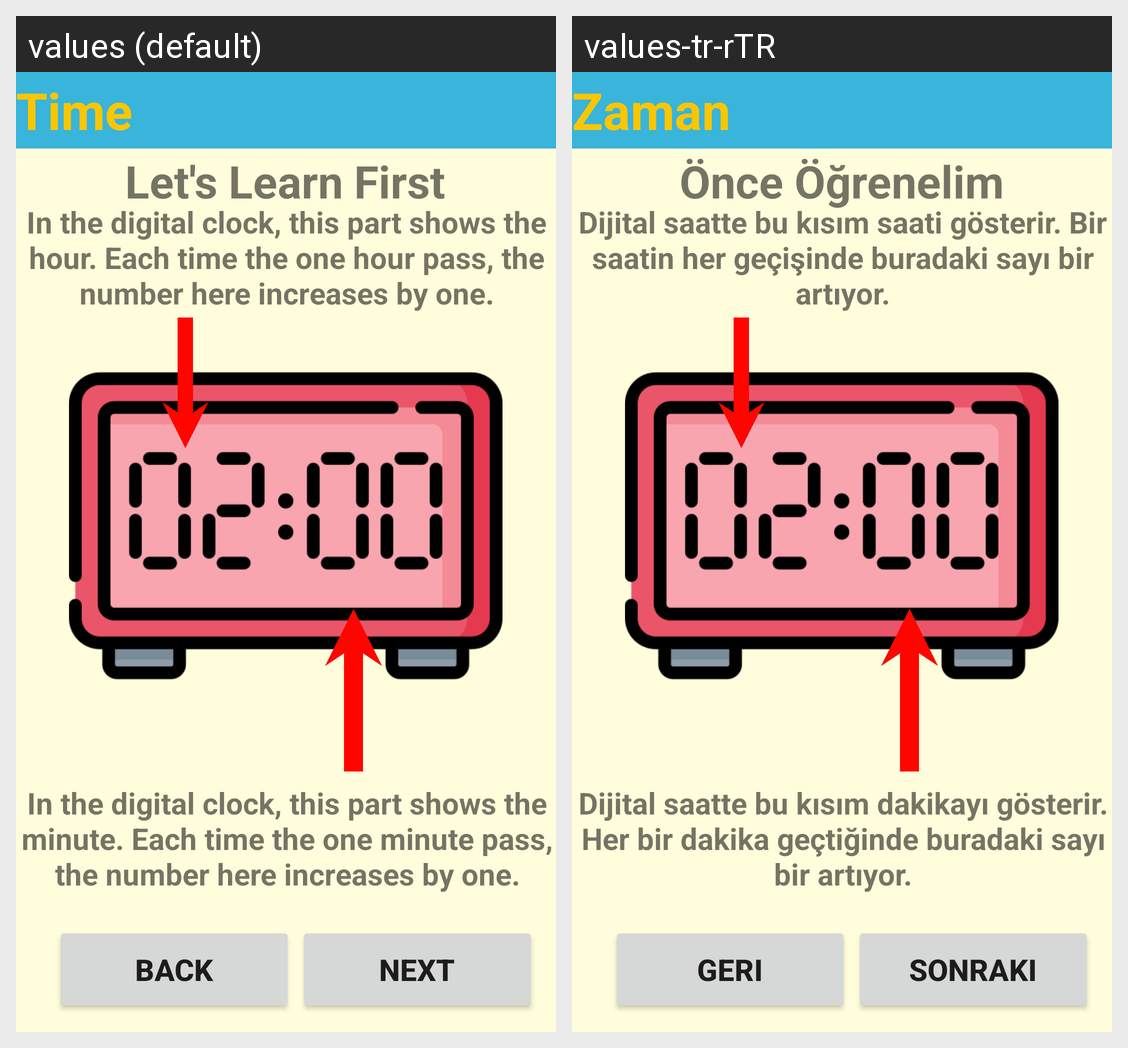

Translations of the strings shown on this Android screen, per locale in the grid:
Android screen res/layout/activity_fourth_one_clock.xml rendered under 2 locales, left to right: values (default), values-tr-rTR. Device: Nexus 5 (rendered at 1080×1920; each locale shown at half size, 540×960, under a caption strip naming it); theme Theme.2004projeSon.
Strings drawn on this screen, with the default value and each locale's value (text and hints the layout hard-codes, and strings that could not be matched under every locale, appear in the picture but are not listed):

time_title
  values: Time
  values-tr-rTR: Zaman

learn_subtitle
  values: Let's Learn First
  values-tr-rTR: Önce Öğrenelim

next_button
  values: Next
  values-tr-rTR: Sonraki

back
  values: Back
  values-tr-rTR: Geri

in_the_digital_clock_this_part_shows_the_hour_each_time_the_one_hour_pass_the_number_here_increases_by_one
  values: In the digital clock, this part shows the hour. Each time the one hour pass, the number here increases by one.
  values-tr-rTR: Dijital saatte bu kısım saati gösterir. Bir saatin her geçişinde buradaki sayı bir artıyor.

in_the_digital_clock_this_part_shows_the_minute_each_time_the_one_minute_pass_the_number_here_increases_by_one
  values: In the digital clock, this part shows the minute. Each time the one minute pass, the number here increases by one.
  values-tr-rTR: Dijital saatte bu kısım dakikayı gösterir. Her bir dakika geçtiğinde buradaki sayı bir artıyor.
